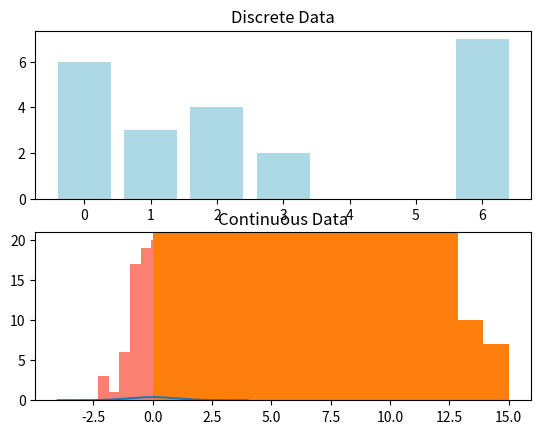

Reproduce this figure in Python. (Note: this script raises an exception after producing the figure.)
#Import Python libs 

import numpy as np
import pandas as pd
import matplotlib.pyplot as plt
import math
from scipy import stats
np.random.seed(1)

# Discrete Data
data1 = [1, 1, 2, 2, 2, 3, 4, 4, 7, 7, 7, 7, 7, 7]

print ("Mean of data1 =", np.mean(data1))#, sum(data1), len(data1)) 
print ("Median of data1 = ", np.median(data1))
print ("Mode of data1 = ", stats.mode(data1))

# Continuous Data
data2 = np.random.normal(0,1,size=100)

print ("Mean of data2 =", np.mean(data2))#, sum(data2), len(data2)) 
print ("Median of data2 = ", np.median(data2))
print ("Mode of data2 = ", stats.mode(data2))

# Plot Discrete and Continuous Data

fig, axes = plt.subplots(nrows=2)

counts = np.bincount(data1)
vals = np.arange(len(counts))
axes[0].bar(counts, vals, align='center', color='lightblue')
axes[0].set(title='Discrete Data')

axes[1].hist(data2, color='salmon')
axes[1].set(title='Continuous Data')

for ax in axes:
    ax.margins(0.05)
    ax.set_ylim(bottom=0)
plt.show()

#Range

min_data1 = min(data1)
max_data1 = max(data1)
min_data2 = min(data2)
max_data2 = max(data2)
print ("Range of data1 =", max_data1-min_data1, max_data1, min_data1)
print ("Range of data2 =", max_data2-min_data2, max_data2, min_data2)

# Variance and Standard Deviation

print("Variance of data1 = ", np.var(data1), np.std(data1))
print("Variance of data2 = ", np.var(data2), np.std(data2))

# PDF

x= np.arange(-4,4,0.01)
plt.plot(x, stats.norm.pdf(x))
plt.show()

# Binomial Random Variable

n = 4
x = 2
p = 0.5
prob = (math.factorial(n)/(math.factorial(x)*math.factorial(n-x)))*(p**x) *((1-p)**(n-x))
print ("Binomial Random Variable =", prob)

# Poisson distribution

s = np.random.poisson(5, 10000)
count, bins, ignored = plt.hist(s, 14, normed=True)
plt.show()

# Normal Distribution

mu = 0
variance = 1
sigma = math.sqrt(variance)
x = np.linspace(mu - 3*sigma, mu + 3*sigma, 100)
plt.plot(x,stats.norm.pdf(x, mu, sigma))
plt.show()

# Difference of 2 distributions

data3 = np.random.normal(1,2,size=100)

print ("data2 =", np.mean(data2), np.var(data2), np.std(data2)) 
print ("data3 =", np.mean(data3), np.var(data3), np.std(data3)) 
diff_data = data2 - data3
print("data2 - data3 = ", np.mean(diff_data), np.var(diff_data), np.std(diff_data))

